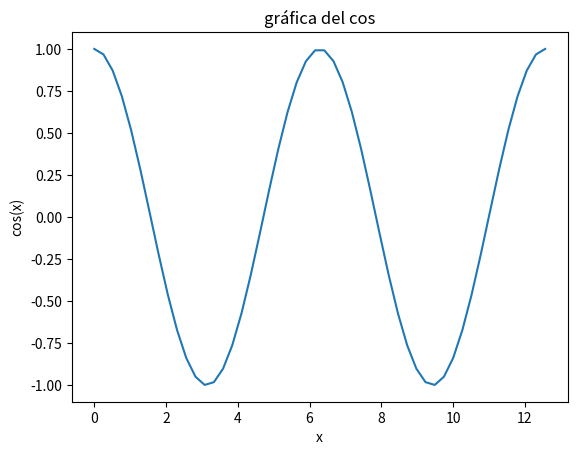

Here is the Python script that generated this plot:

import numpy as np
import matplotlib.pyplot as plt

x=np.linspace(0,4*np.pi)
y=np.cos(x)
plt.plot(x,y)
plt.title("gráfica del cos")
plt.xlabel("x")
plt.ylabel("cos(x)")
plt.savefig("grafica.png")